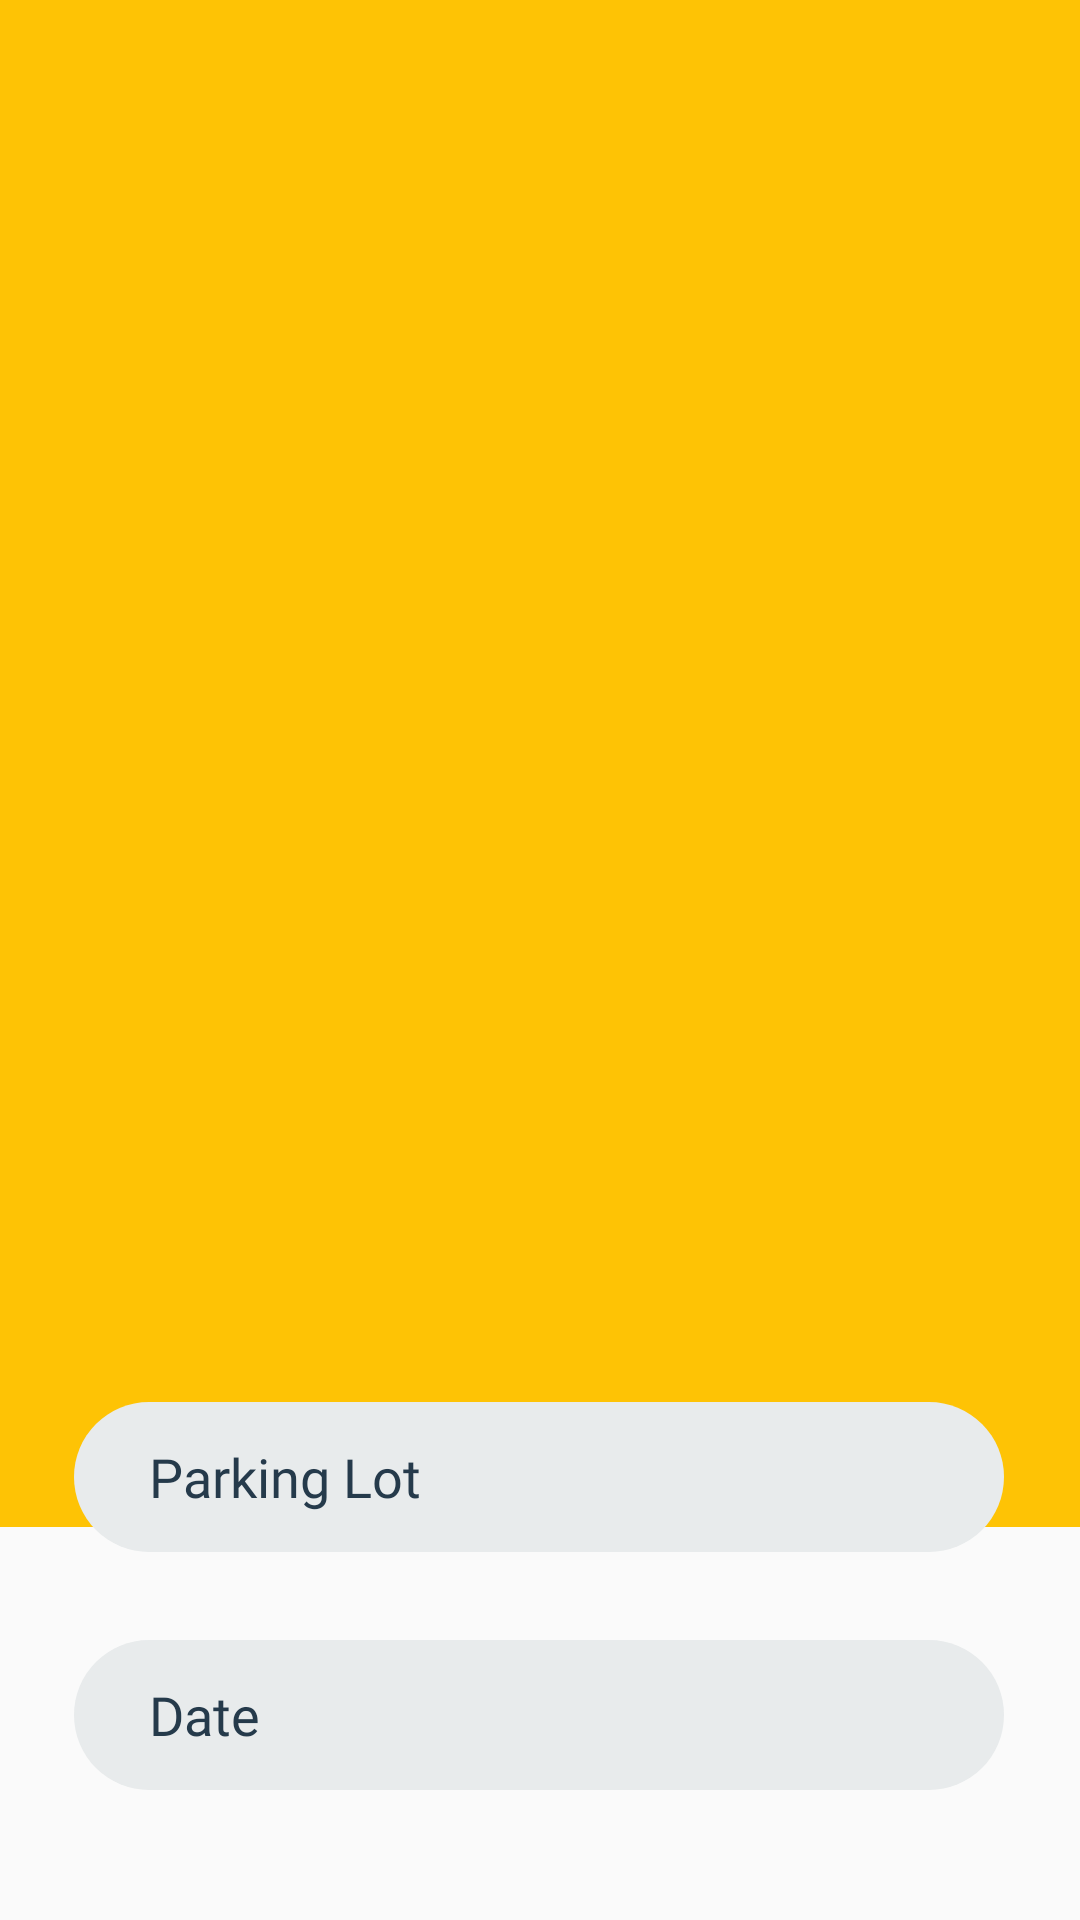

Here is an Android app screen rendered from its layout file. Give the layout XML and the strings, colors and styles it references.
<!-- AndroidManifest.xml: application theme AppTheme -->
<!-- res/layout/receipt_list_fragement.xml -->
<?xml version="1.0" encoding="utf-8"?>
<androidx.constraintlayout.widget.ConstraintLayout xmlns:android="http://schemas.android.com/apk/res/android"
    xmlns:app="http://schemas.android.com/apk/res-auto"
    xmlns:tools="http://schemas.android.com/tools"
    android:layout_width="match_parent"
    android:layout_height="match_parent"
    tools:context=".ReceiptListFragment">

    <ListView
        android:id="@+id/listview"
        android:layout_width="410dp"
        android:layout_height="509dp"
        android:background="@color/main"
        app:layout_constraintBottom_toTopOf="@+id/etLot"
        app:layout_constraintEnd_toEndOf="parent"
        app:layout_constraintStart_toStartOf="parent"
        app:layout_constraintTop_toTopOf="parent"
        app:layout_constraintVertical_bias="0.0" >

    </ListView>

    <EditText
        android:id="@+id/etLot"
        android:layout_width="310dp"
        android:layout_height="50sp"
        android:background="@drawable/input_field"
        android:ems="10"
        android:fontFamily="@font/regular"
        android:hint="Parking Lot"
        android:inputType="textPersonName"
        android:textColorHint="@color/gray"
        app:layout_constraintBottom_toTopOf="@+id/etdate"
        app:layout_constraintEnd_toEndOf="parent"
        app:layout_constraintHorizontal_bias="0.495"
        app:layout_constraintStart_toStartOf="parent"
        app:layout_constraintTop_toTopOf="parent"
        app:layout_constraintVertical_bias="0.941" />

    <EditText
        android:id="@+id/etdate"
        android:layout_width="310dp"
        android:layout_height="50sp"
        android:layout_marginBottom="24dp"
        android:background="@drawable/input_field"
        android:ems="10"
        android:fontFamily="@font/regular"
        android:hint="Date"
        android:inputType="date"
        android:textColorHint="@color/gray"
        app:layout_constraintBottom_toBottomOf="parent"
        app:layout_constraintEnd_toEndOf="parent"
        app:layout_constraintHorizontal_bias="0.495"
        app:layout_constraintStart_toStartOf="parent"
        app:layout_constraintTop_toTopOf="parent"
        app:layout_constraintVertical_bias="0.966" />

</androidx.constraintlayout.widget.ConstraintLayout>
<!-- resources referenced by this layout -->
<resources>
  <color name="gray">#253A4B</color>
  <color name="main">#fec305</color>
  <!-- drawable input_field (drawable) -->
  <?xml version="1.0" encoding="utf-8"?>
  <shape android:shape="rectangle" xmlns:android="http://schemas.android.com/apk/res/android">
  
      <solid android:color="@color/light_gray"/>
      <corners android:radius="50dp"/>
      <padding android:left="25sp"/>
  
  </shape>
  <style name="AppTheme" parent="Theme.AppCompat.Light.DarkActionBar">
          
          <item name="colorPrimary">@color/colorBackground2</item>
          <item name="colorPrimaryDark">@color/colorPrimaryDark</item>
          <item name="colorAccent">@color/colorAccent</item>
      </style>
  <color name="light_gray">#E8EBEC</color>
  <color name="colorPrimaryDark">#000000</color>
  <color name="colorAccent">#D81B60</color>
</resources>
